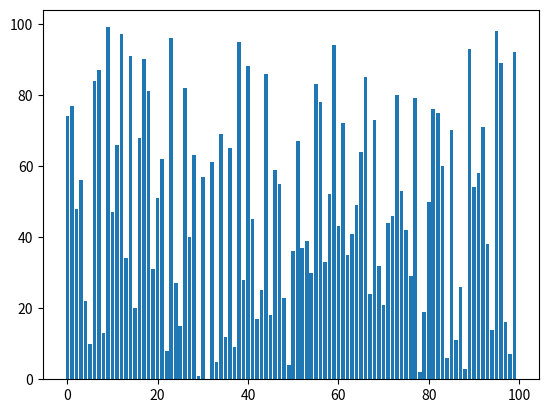

Python code for this plot:
import matplotlib.pyplot as plt
from time import sleep
from random import shuffle

plt.ion()

y = [i for i in range(100)]
x = [i for i in range(len(y))]

for i in range(10):       ## Do the following 50 times
    plt.clf()             ## Clear the plot
    plt.bar(x,y)          ## Plot a bar chart
    plt.pause(0.5)        ## Pause
    #or sleep(0.5)        ## Pause
    shuffle(y)            ## Shuffle the data

plt.show()